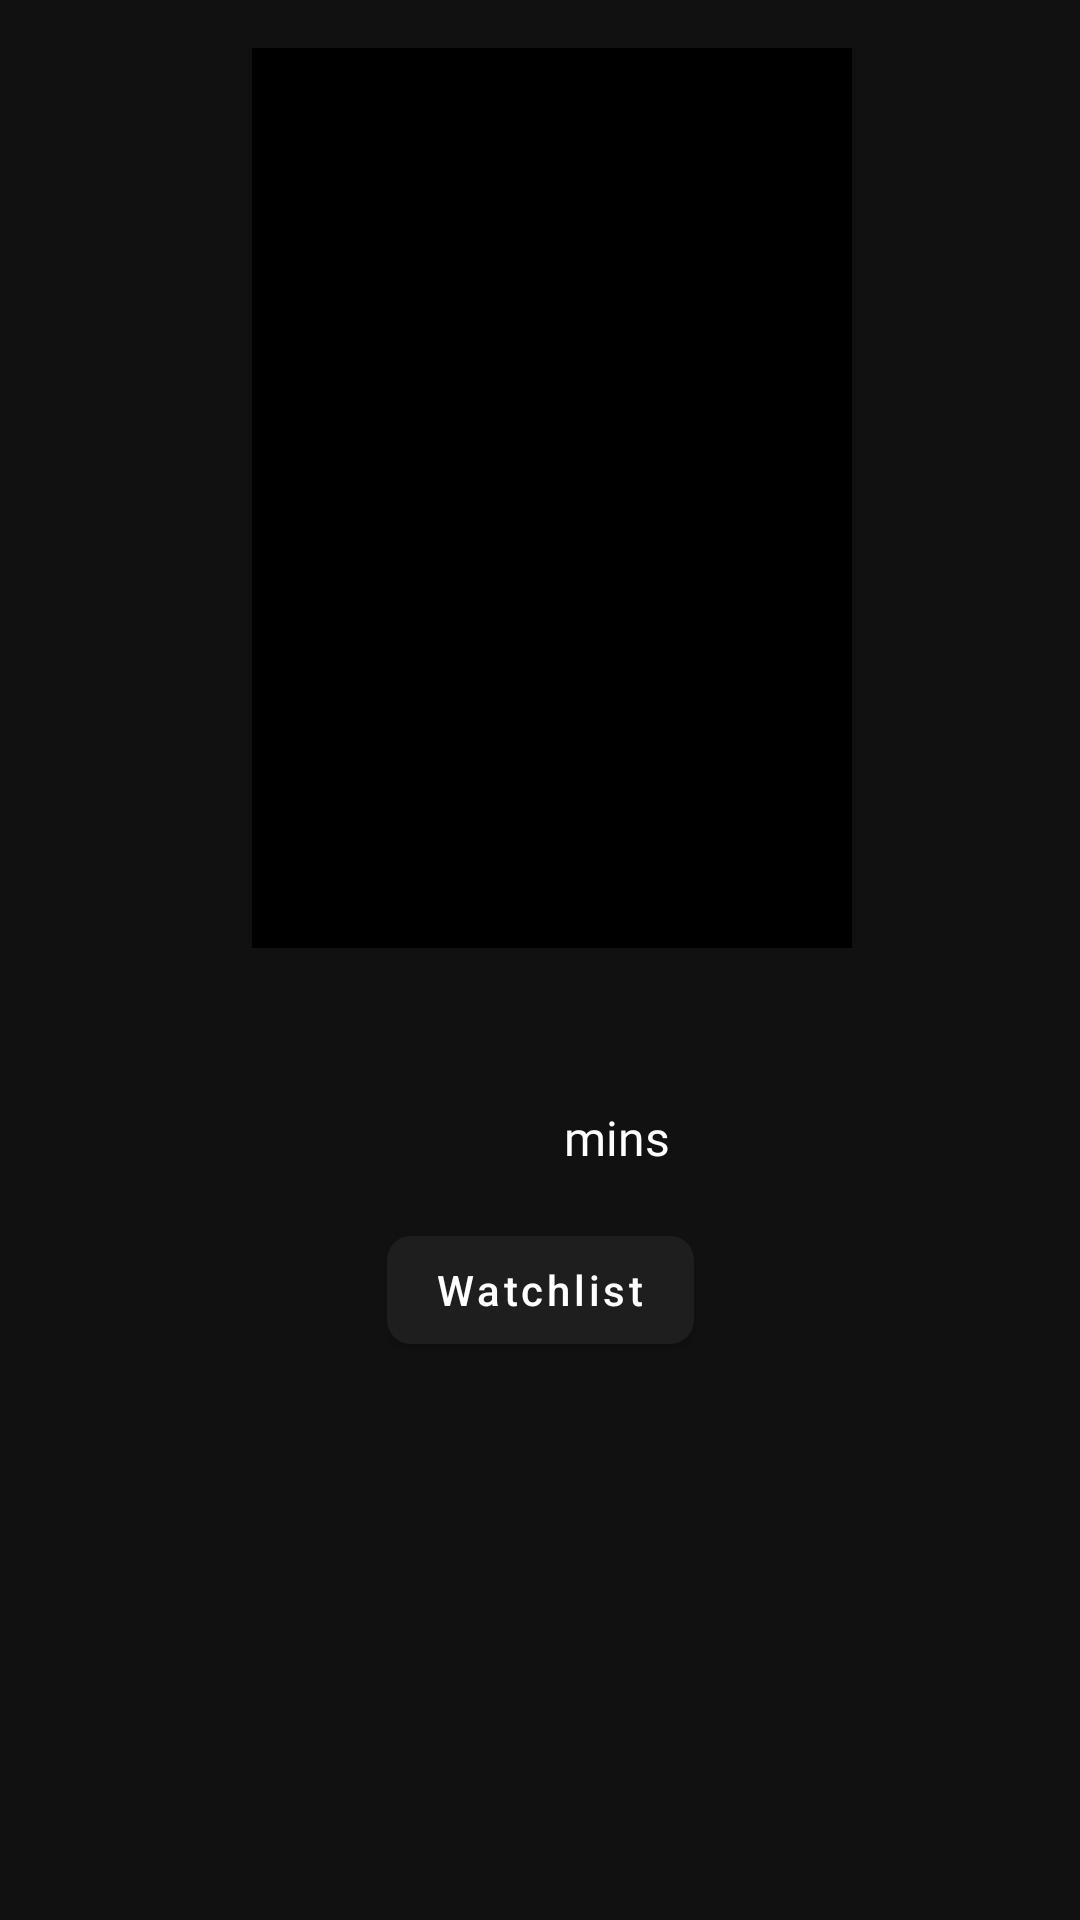

Write the Android layout XML for this screen, with the resource values it uses.
<!-- AndroidManifest.xml: application theme Theme.MovieCalatogTest -->
<!-- res/layout/activity_detail_movie.xml -->
<?xml version="1.0" encoding="utf-8"?>
<ScrollView xmlns:android="http://schemas.android.com/apk/res/android"
    xmlns:app="http://schemas.android.com/apk/res-auto"
    xmlns:tools="http://schemas.android.com/tools"
    android:layout_width="match_parent"
    android:layout_height="match_parent"
    android:background="@color/deep_black"
    tools:context=".ui.detail.DetailMovieActivity">

    <androidx.constraintlayout.widget.ConstraintLayout
        android:layout_width="match_parent"
        android:layout_height="wrap_content"
        android:paddingBottom="16dp">

        <ImageView
            android:id="@+id/img_posterMovie"
            android:layout_width="200dp"
            android:layout_height="300dp"
            android:layout_marginStart="8dp"
            android:layout_marginTop="16dp"
            android:src="@color/black"
            app:layout_constraintEnd_toEndOf="parent"
            app:layout_constraintStart_toStartOf="parent"
            app:layout_constraintTop_toTopOf="parent"
            tools:ignore="ContentDescription" />

        <TextView
            android:id="@+id/tv_title_movie"
            android:layout_width="wrap_content"
            android:layout_height="wrap_content"
            android:layout_marginTop="16dp"
            android:fontFamily="@font/be_vietnam_bold"
            android:gravity="center"
            android:textColor="@color/white"
            android:textSize="24sp"
            app:layout_constraintEnd_toEndOf="parent"
            app:layout_constraintStart_toStartOf="parent"
            app:layout_constraintTop_toBottomOf="@id/img_posterMovie"
            tools:text="@string/title" />

        <TextView
            android:id="@+id/tv_relase"
            android:layout_width="wrap_content"
            android:layout_height="wrap_content"
            android:layout_marginTop="@dimen/margin_s"
            android:fontFamily="@font/be_vietnam"
            android:textColor="@color/white"
            android:textSize="16sp"
            app:layout_constraintEnd_toStartOf="@id/tv_runtime"
            app:layout_constraintHorizontal_chainStyle="packed"
            app:layout_constraintStart_toStartOf="parent"
            app:layout_constraintTop_toBottomOf="@+id/tv_title_movie"
            tools:text="2020" />

        <TextView
            android:id="@+id/tv_runtime"
            android:layout_width="wrap_content"
            android:layout_height="wrap_content"
            android:layout_marginStart="@dimen/margin_m"
            android:fontFamily="@font/be_vietnam"
            android:textColor="@color/white"
            android:textSize="16sp"
            app:layout_constraintBottom_toBottomOf="@id/tv_relase"
            app:layout_constraintEnd_toEndOf="parent"
            app:layout_constraintStart_toEndOf="@id/tv_relase"
            app:layout_constraintTop_toTopOf="@id/tv_relase"
            tools:text="120" />

        <TextView
            android:id="@+id/tv_minute"
            android:layout_width="wrap_content"
            android:layout_height="wrap_content"
            android:layout_marginStart="@dimen/margin_s"
            android:fontFamily="@font/be_vietnam"
            android:text="@string/txt_minute"
            android:textColor="@color/white"
            android:textSize="16sp"
            app:layout_constraintBottom_toBottomOf="@id/tv_runtime"
            app:layout_constraintStart_toEndOf="@id/tv_runtime"
            app:layout_constraintTop_toTopOf="@id/tv_runtime" />

        <androidx.recyclerview.widget.RecyclerView
            android:id="@+id/rvGenres"
            android:layout_width="wrap_content"
            android:layout_height="wrap_content"
            android:layout_marginStart="@dimen/margin_m"
            android:layout_marginTop="@dimen/margin_m"
            android:layout_marginEnd="@dimen/margin_m"
            android:orientation="horizontal"
            android:scrollbarSize="0dp"
            app:layoutManager="androidx.recyclerview.widget.LinearLayoutManager"
            app:layout_constraintEnd_toEndOf="parent"
            app:layout_constraintStart_toStartOf="parent"
            app:layout_constraintTop_toBottomOf="@id/tv_relase"
            tools:listitem="@layout/item_genre" />

        <com.google.android.material.button.MaterialButton
            android:id="@+id/btn_watchlist_detail"
            android:layout_width="wrap_content"
            android:layout_height="wrap_content"
            android:layout_marginTop="@dimen/corner_radius"
            android:clickable="true"
            android:focusable="true"
            android:text="@string/title_watchlist"
            android:textAllCaps="false"
            app:backgroundTint="@color/light_black"
            app:cornerRadius="@dimen/corner_radius"
            app:icon="@drawable/ic_baseline_add_24"
            app:iconGravity="textStart"
            app:layout_constraintEnd_toEndOf="parent"
            app:layout_constraintStart_toStartOf="parent"
            app:layout_constraintTop_toBottomOf="@id/rvGenres" />

        <TextView
            android:id="@+id/tv_overview"
            android:layout_width="0dp"
            android:layout_height="wrap_content"
            android:layout_marginHorizontal="@dimen/default_margin_size"
            android:layout_marginTop="@dimen/margin_m"
            android:layout_marginBottom="32dp"
            android:fontFamily="@font/be_vietnam"
            android:gravity="start"
            android:justificationMode="inter_word"
            android:textColor="@color/white"
            android:textSize="16sp"
            app:layout_constraintBottom_toBottomOf="parent"
            app:layout_constraintEnd_toEndOf="parent"
            app:layout_constraintStart_toStartOf="parent"
            app:layout_constraintTop_toBottomOf="@id/btn_watchlist_detail"
            tools:text="@string/txt_overview_example" />

        <ProgressBar
            android:id="@+id/progress_bar"
            style="?android:attr/progressBarStyle"
            android:layout_width="wrap_content"
            android:layout_height="wrap_content"
            android:layout_margin="8dp"
            android:visibility="gone"
            app:layout_constraintBottom_toBottomOf="parent"
            app:layout_constraintEnd_toEndOf="parent"
            app:layout_constraintStart_toStartOf="parent"
            app:layout_constraintTop_toTopOf="parent" />

    </androidx.constraintlayout.widget.ConstraintLayout>
</ScrollView>
<!-- res/layout/item_genre.xml (included above) -->
<?xml version="1.0" encoding="utf-8"?>
<com.google.android.material.card.MaterialCardView xmlns:android="http://schemas.android.com/apk/res/android"
    xmlns:app="http://schemas.android.com/apk/res-auto"
    xmlns:tools="http://schemas.android.com/tools"
    android:layout_width="wrap_content"
    android:layout_height="wrap_content"
    android:layout_marginStart="4dp"
    app:cardBackgroundColor="@color/grey"
    app:cardCornerRadius="8dp"
    app:cardElevation="4dp"
    app:cardMaxElevation="4dp">

    <TextView
        android:id="@+id/tv_genres"
        android:layout_width="match_parent"
        android:layout_height="match_parent"
        android:fontFamily="@font/be_vietnam"
        android:paddingStart="4dp"
        android:paddingTop="2dp"
        android:paddingEnd="4dp"
        android:paddingBottom="2dp"
        android:textColor="@color/white"
        android:textSize="14sp"
        tools:text="Genre" />
</com.google.android.material.card.MaterialCardView>
<!-- resources referenced by this layout -->
<resources>
  <color name="black">#FF000000</color>
  <color name="deep_black">#111111</color>
  <color name="grey">#555555</color>
  <color name="light_black">#1e1e1e</color>
  <color name="white">#FFFFFFFF</color>
  <dimen name="corner_radius">8dp</dimen>
  <dimen name="default_margin_size">16dp</dimen>
  <dimen name="margin_m">8dp</dimen>
  <dimen name="margin_s">4dp</dimen>
  <string name="title">Title Example</string>
  <string name="title_watchlist">Watchlist</string>
  <string name="txt_minute">mins</string>
  <string name="txt_overview_example">Lorem ipsum dolor sit amet, consectetur adipiscing elit, sed do eiusmod tempor incididunt ut labore et dolore magna aliqua. Ut enim ad minim veniam, quis nostrud exercitation ullamco laboris nisi ut aliquip ex ea commodo consequat. Duis aute irure dolor in reprehenderit in voluptate velit esse cillum dolore eu fugiat nulla pariatur. Excepteur sint occaecat cupidatat non proident, sunt in culpa qui officia deserunt mollit anim id est laborum.</string>
  <style name="Theme.MovieCalatogTest" parent="Theme.MaterialComponents.DayNight.DarkActionBar">
          
          <item name="colorPrimary">@color/deep_black</item>
          <item name="colorPrimaryVariant">@color/deep_black</item>
          <item name="colorOnPrimary">@color/white</item>
          
          <item name="colorSecondary">@color/teal_200</item>
          <item name="colorSecondaryVariant">@color/teal_700</item>
          <item name="colorOnSecondary">@color/black</item>
          
          <item name="android:statusBarColor" tools:targetApi="l">?attr/colorPrimaryVariant</item>
          
      </style>
  <color name="teal_200">#FF03DAC5</color>
  <color name="teal_700">#FF018786</color>
</resources>
